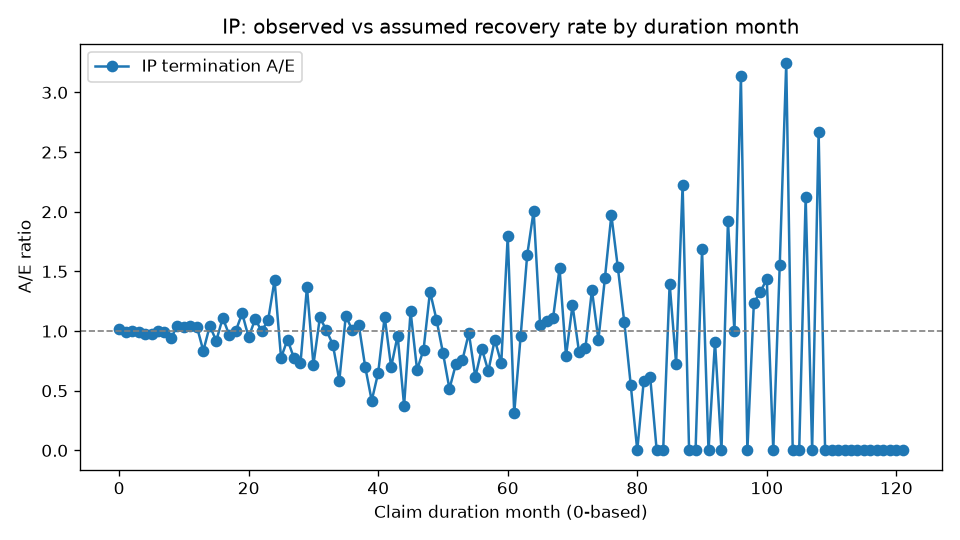

The table this chart was drawn from, first rows:
DurationMonth, Exposed, Recovered, ExpectedRecoveries, AE
0, 15033, 2182, 2153, 1.014
1, 12714, 1720, 1727, 0.9957
2, 10893, 1406, 1404, 1.001
3, 9397, 1138, 1150, 0.9899
4, 8176, 924, 945.9, 0.9768
5, 7169, 768, 787, 0.9759
6, 6348, 661, 659.9, 1.002
7, 5619, 548, 551.7, 0.9933
8, 5024, 437, 465.3, 0.9391
9, 4545, 414, 396.3, 1.045
10, 4076, 343, 332.9, 1.03
11, 3686, 295, 282.6, 1.044
12, 3346, 194, 186.9, 1.038
13, 3112, 140, 167.9, 0.834
14, 2923, 159, 152.3, 1.044
15, 2719, 125, 136.2, 0.9179
16, 2560, 137, 123.3, 1.111
17, 2383, 107, 110.6, 0.9673
18, 2241, 100, 99.97, 1
19, 2114, 104, 90.52, 1.149
20, 1981, 77, 81.32, 0.9469
21, 1871, 81, 73.59, 1.101
22, 1757, 66, 65.93, 1.001
23, 1668, 65, 59.66, 1.09
24, 1583, 25, 17.53, 1.426
25, 1534, 13, 16.74, 0.7766
26, 1502, 15, 16.15, 0.9289
27, 1465, 12, 15.53, 0.7728
28, 1443, 11, 15.08, 0.7296
29, 1417, 20, 14.6, 1.37
30, 1372, 10, 13.93, 0.7177
31, 1345, 15, 13.45, 1.116
32, 1313, 13, 12.92, 1.006
33, 1277, 11, 12.4, 0.8874
34, 1252, 7, 11.96, 0.5853
35, 1224, 13, 11.51, 1.13
36, 1183, 11, 10.94, 1.005
37, 1151, 11, 10.45, 1.053
38, 1121, 7, 10.02, 0.6985
39, 1092, 4, 9.589, 0.4171
40, 1069, 6, 9.219, 0.6508
41, 1051, 10, 8.924, 1.121
42, 1028, 6, 8.598, 0.6979
43, 1011, 8, 8.313, 0.9623
44, 991, 3, 7.988, 0.3756
45, 976, 9, 7.72, 1.166
46, 954, 5, 7.401, 0.6756
47, 937, 6, 7.123, 0.8423
48, 908, 9, 6.76, 1.331
49, 876, 7, 6.389, 1.096
50, 855, 5, 6.112, 0.818
51, 829, 3, 5.816, 0.5159
52, 804, 4, 5.529, 0.7234
53, 786, 4, 5.287, 0.7566
54, 773, 5, 5.086, 0.9831
55, 758, 3, 4.881, 0.6147
56, 744, 4, 4.685, 0.8539
57, 734, 3, 4.515, 0.6644
58, 718, 4, 4.308, 0.9285
59, 701, 3, 4.108, 0.7303
... 62 more rows
